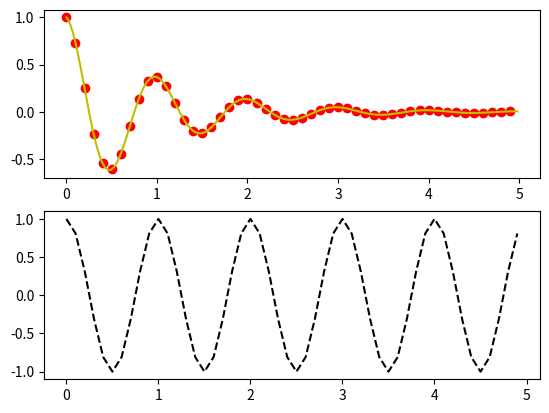

The matplotlib source for this figure:
import numpy as np
import matplotlib.pyplot as plt
def f(t):
    return np.exp(-t)*np.cos(2*np.pi*t)
t1=np.arange(0.0,5.0,0.1)
t2=np.arange(0.0,5.0,0.02)
plt.figure(1)
plt.subplot(211)
plt.plot(t1,f(t1),'ro',t2,f(t2),'y-')
plt.subplot(212)
plt.plot(t1,np.cos(2*np.pi*t1),'k--')
plt.savefig('dosgraficas.png')
plt.show()

